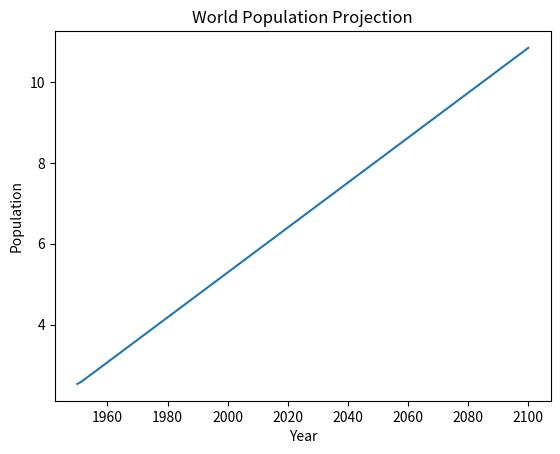

Write Python code to recreate this figure.
import matplotlib.pyplot as plt
year=[1950,1951,1952,2100]
pop=[2.53,2.57,2.62,10.85]

plt.plot(year,pop)
plt.xlabel("Year")
plt.ylabel("Population")
plt.title("World Population Projection")

plt.show()
